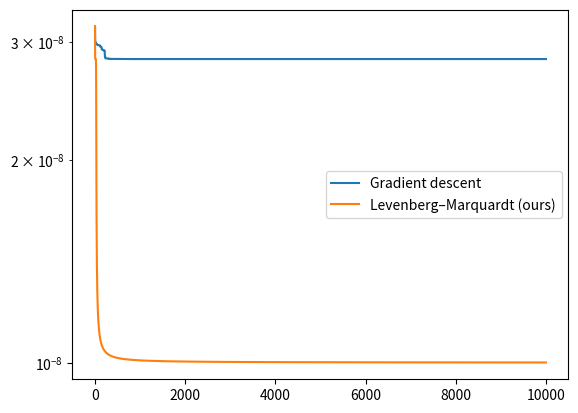

This chart was generated by the following Python code:
#!/usr/bin/env python3
# -*- coding: utf-8 -*-
"""
Created on Tue Dec  3 15:39:09 2024

@author: aglabassi
"""

import numpy as np
p = 10**-8

def c(x):
    return np.array( [x[i]**2 for i in range(0,len(x)-1) ]  + [ x[-1]**4  ]   )
    #return x**2


methods = [ 'Gradient descent', 'Levenberg–Marquardt (ours)']
n_iter = 10000
n = 10
r = 2
x_star = np.array( [ 1 ]*(r-1) + [ 1/100  ] + [ 0 ]* (n-r) )


errs =  dict()
z_star = c(x_star)




def nabla_c(x):
    
    return np.diag(  [2*x[i] for i in range(0,len(x) - 1) ]  + [ 4*x[-1]**3 ])
    #return np.diag( 2*x )

def h(z):
    #return 0.5*( (z[0] - z[1])**2 + z[1]**2 ) + np.linalg.norm() 
    return 0.5*np.linalg.norm(z - z_star)**2


def dh(z):
    x,y = z[0],z[1]
    #return np.array( [x-y, 2*y-x] + [ z[i] -1  for i in range(2,r)  ] + [ z[i]  for i in range(r,n)  ] )
    return z-z_star


import matplotlib.pyplot as plt

for method in methods:
    errs[method] = []
    x = x_star + p* np.ones(n)
    print(x)
    
    for i in range(n_iter):
        err = np.linalg.norm(x-x_star)
        print(err/(np.linalg.norm(x_star)))
        errs[method].append(err)
        
        v = dh(c(x))
        jacob_c = nabla_c(x)
        grad = jacob_c.T@v
        stepsize = (h(c(x)) - 0) /( (np.dot(grad,grad)) if method == 'Gradient descent' else np.dot(v, v) )
        damping = np.linalg.norm( c(x) - c(x_star)) if method ==  'Levenberg–Marquardt (ours)' else 0
        if method == 'Gradient descent':
            direction = grad
            
            
        else:
            direction,_,_,_= np.linalg.lstsq( jacob_c.T@jacob_c + damping*np.eye(n), grad, rcond = -1)
            
        
        x = x - stepsize*direction


    plt.plot(errs[method], label=method)
plt.yscale('log')
plt.legend()

        
        